Photos from the image-classification dataset "Final" in the GitHub repository Ren-GT/Final. Its 6 classes are: corn cercospora leaf spot, corn northern leaf blight, pepper bacterial spot, potato early blight, potato late blight, potato healthy.

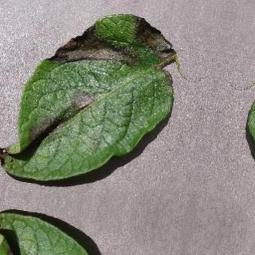
Label: potato late blight

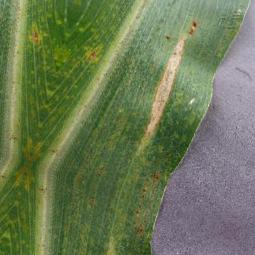
Label: corn northern leaf blight

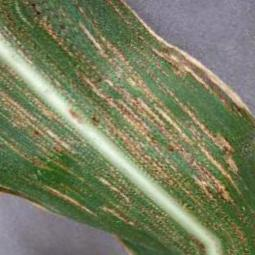
Label: corn cercospora leaf spot

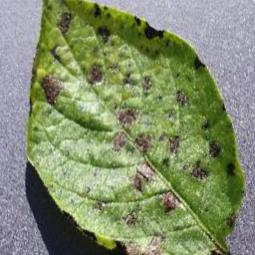
Label: potato early blight

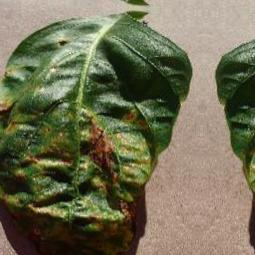
Label: pepper bacterial spot

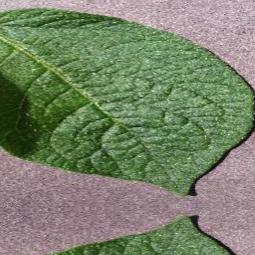
Label: potato healthy
